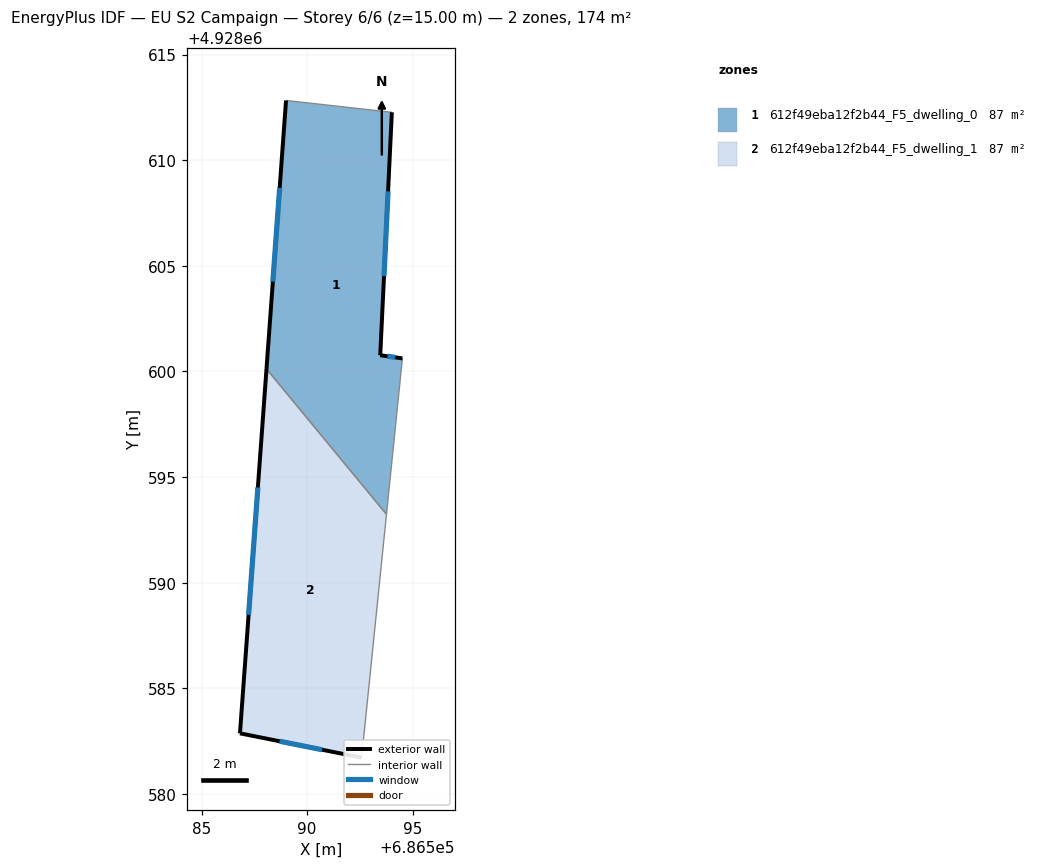
=== STOREY PLAN SPEC (per zone: floor XY polygon, exterior-wall plan segments, windows/doors) ===
zone 1: 612f49eba12f2b44_F5_dwelling_0  (87.2 m²)
  floor: (686593.76, 4928593.24) (686594.51, 4928600.62) (686593.46, 4928600.77) (686594.01, 4928612.27) (686589.00, 4928612.83) (686588.08, 4928600.12)
  exterior wall: (686588.08, 4928600.12) – (686589.00, 4928612.83)  [12.7 m]
    window: (686588.38, 4928604.25) – (686588.70, 4928608.69)  [4.7 m²]
  exterior wall: (686594.01, 4928612.27) – (686593.46, 4928600.77)  [11.5 m]
    window: (686593.83, 4928608.53) – (686593.64, 4928604.51)  [4.2 m²]
  exterior wall: (686593.46, 4928600.77) – (686594.51, 4928600.62)  [1.1 m]
    window: (686593.80, 4928600.72) – (686594.17, 4928600.67)  [0.4 m²]
  interior walls: 3
zone 2: 612f49eba12f2b44_F5_dwelling_1  (87.2 m²)
  floor: (686592.58, 4928581.72) (686593.76, 4928593.24) (686588.08, 4928600.12) (686586.82, 4928582.87)
  exterior wall: (686586.82, 4928582.87) – (686588.08, 4928600.12)  [17.3 m]
    window: (686587.23, 4928588.48) – (686587.67, 4928594.51)  [6.3 m²]
  exterior wall: (686592.58, 4928581.72) – (686586.82, 4928582.87)  [5.9 m]
    window: (686590.71, 4928582.09) – (686588.69, 4928582.49)  [2.2 m²]
  interior walls: 2

=== DERIVED (storey summary) ===
Building: EU S2 Campaign
Storey: 6 of 6  (floor level z = 15.00 m)
Storey gross floor area: 174.3 m²
Zones on this storey: 2
  - 612f49eba12f2b44_F5_dwelling_0: floor 87.2 m²; exterior wall 25.3 m (75.9 m²); 3 window(s) 9.3 m²; WWR 12.2%
  - 612f49eba12f2b44_F5_dwelling_1: floor 87.2 m²; exterior wall 23.2 m (69.5 m²); 2 window(s) 8.5 m²; WWR 12.2%
Zone adjacency (shared interzone walls):
  - 612f49eba12f2b44_F5_dwelling_0 ↔ 612f49eba12f2b44_F5_dwelling_1